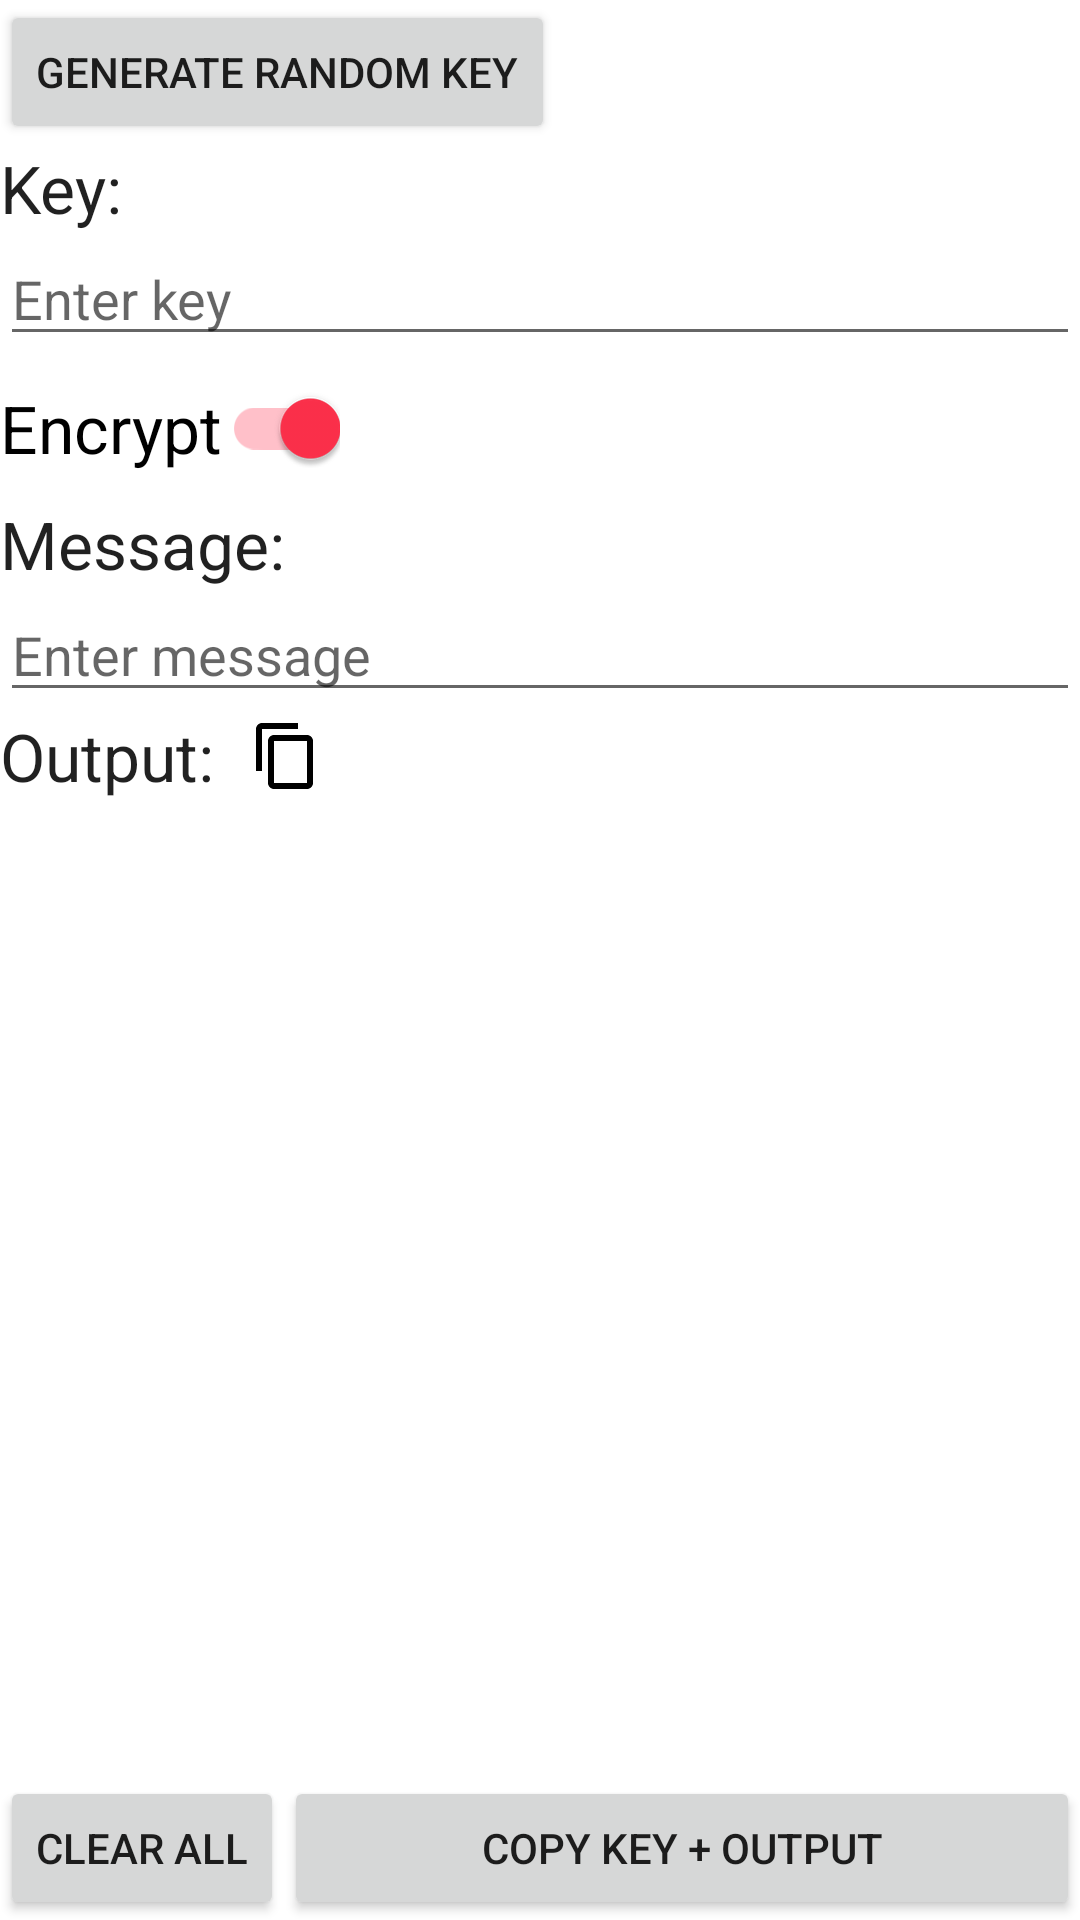

This screen was rendered from an Android layout file. Write that file and the resources it references.
<!-- AndroidManifest.xml: application theme Theme.GameBox -->
<!-- res/layout/activity_substitution_cipher.xml -->
<?xml version="1.0" encoding="utf-8"?>
<androidx.constraintlayout.widget.ConstraintLayout xmlns:android="http://schemas.android.com/apk/res/android"
    xmlns:app="http://schemas.android.com/apk/res-auto"
    xmlns:tools="http://schemas.android.com/tools"
    android:layout_width="match_parent"
    android:layout_height="match_parent"
    tools:context=".ui.tools.encryption.SubstitutionCipherActivity">

    <TextView
        android:id="@+id/key_text_view"
        android:layout_width="wrap_content"
        android:layout_height="wrap_content"
        android:layout_marginStart="@dimen/activity_horizontal_margin"
        android:layout_marginTop="@dimen/activity_vertical_margin"
        android:text="@string/key_colon"
        android:textAppearance="@style/TextAppearance.AppCompat.Large"
        app:layout_constraintStart_toStartOf="parent"
        app:layout_constraintTop_toBottomOf="@+id/random_key" />

    <EditText
        android:id="@+id/key_input"
        android:layout_width="0dp"
        android:layout_height="wrap_content"
        android:layout_marginStart="@dimen/activity_horizontal_margin"
        android:layout_marginTop="@dimen/activity_vertical_margin"
        android:layout_marginEnd="@dimen/activity_horizontal_margin"
        android:ems="10"
        android:hint="@string/enter_key"
        android:importantForAutofill="no"
        android:inputType="text"
        app:layout_constraintEnd_toEndOf="parent"
        app:layout_constraintStart_toStartOf="parent"
        app:layout_constraintTop_toBottomOf="@+id/key_text_view" />

    <androidx.appcompat.widget.SwitchCompat
        android:id="@+id/encrypt_switch"
        android:layout_width="wrap_content"
        android:layout_height="wrap_content"
        android:layout_marginStart="@dimen/activity_horizontal_margin"
        android:layout_marginTop="@dimen/activity_vertical_margin"
        android:checked="true"
        android:text="@string/encrypt"
        android:textAppearance="@style/TextAppearance.AppCompat.Large"
        app:layout_constraintStart_toStartOf="parent"
        app:layout_constraintTop_toBottomOf="@+id/key_input" />

    <TextView
        android:id="@+id/message_text_view"
        android:layout_width="wrap_content"
        android:layout_height="wrap_content"
        android:layout_marginStart="@dimen/activity_horizontal_margin"
        android:layout_marginTop="@dimen/activity_vertical_margin"
        android:text="@string/message_colon"
        android:textAppearance="@style/TextAppearance.AppCompat.Large"
        app:layout_constraintStart_toStartOf="parent"
        app:layout_constraintTop_toBottomOf="@+id/encrypt_switch" />

    <EditText
        android:id="@+id/message_input"
        android:layout_width="0dp"
        android:layout_height="wrap_content"
        android:layout_marginStart="@dimen/activity_horizontal_margin"
        android:layout_marginTop="@dimen/activity_vertical_margin"
        android:layout_marginEnd="@dimen/activity_horizontal_margin"
        android:ems="10"
        android:hint="@string/enter_message"
        android:importantForAutofill="no"
        android:inputType="text"
        app:layout_constraintEnd_toEndOf="parent"
        app:layout_constraintStart_toStartOf="parent"
        app:layout_constraintTop_toBottomOf="@+id/message_text_view" />

    <TextView
        android:id="@+id/output_text_view"
        android:layout_width="wrap_content"
        android:layout_height="wrap_content"
        android:layout_marginStart="@dimen/activity_horizontal_margin"
        android:layout_marginTop="@dimen/activity_vertical_margin"
        android:text="@string/output_colon"
        android:textAppearance="@style/TextAppearance.AppCompat.Large"
        app:layout_constraintStart_toStartOf="parent"
        app:layout_constraintTop_toBottomOf="@+id/message_input" />

    <TextView
        android:id="@+id/encrypted_message_text_view"
        android:layout_width="0dp"
        android:layout_height="wrap_content"
        android:layout_marginStart="@dimen/activity_horizontal_margin"
        android:layout_marginTop="@dimen/activity_vertical_margin"
        android:layout_marginEnd="@dimen/activity_horizontal_margin"
        android:textAppearance="@style/TextAppearance.AppCompat.Body1"
        app:layout_constraintEnd_toEndOf="parent"
        app:layout_constraintHorizontal_bias="0.0"
        app:layout_constraintStart_toStartOf="parent"
        app:layout_constraintTop_toBottomOf="@+id/output_text_view" />

    <ImageButton
        android:id="@+id/copy_output_button"
        android:layout_width="wrap_content"
        android:layout_height="wrap_content"
        android:layout_marginStart="@dimen/activity_horizontal_margin"
        android:backgroundTint="#00FFFFFF"
        android:contentDescription="@string/copy_output_only_content_description"
        android:tint="@color/opposite_of_theme"
        app:layout_constraintBottom_toBottomOf="@+id/output_text_view"
        app:layout_constraintStart_toEndOf="@+id/output_text_view"
        app:layout_constraintTop_toTopOf="@+id/output_text_view"
        app:srcCompat="?attr/actionModeCopyDrawable" />

    <Button
        android:id="@+id/clear_all_button"
        android:layout_width="wrap_content"
        android:layout_height="wrap_content"
        android:layout_marginStart="@dimen/activity_horizontal_margin"
        android:layout_marginBottom="@dimen/activity_vertical_margin"
        android:text="@string/clear_all"
        app:layout_constraintBottom_toBottomOf="parent"
        app:layout_constraintStart_toStartOf="parent" />

    <Button
        android:id="@+id/copy_key_output_button"
        android:layout_width="0dp"
        android:layout_height="wrap_content"
        android:layout_marginStart="@dimen/activity_horizontal_margin"
        android:layout_marginEnd="@dimen/activity_horizontal_margin"
        android:layout_marginBottom="@dimen/activity_vertical_margin"
        android:text="@string/copy_key_and_output"
        app:layout_constraintBottom_toBottomOf="parent"
        app:layout_constraintEnd_toEndOf="parent"
        app:layout_constraintHorizontal_bias="1.0"
        app:layout_constraintStart_toEndOf="@+id/clear_all_button" />

    <TextView
        android:id="@+id/key_error_message"
        android:layout_width="0dp"
        android:layout_height="wrap_content"
        android:layout_marginStart="@dimen/activity_horizontal_margin"
        android:layout_marginEnd="@dimen/activity_horizontal_margin"
        android:textColor="@android:color/holo_red_light"
        app:layout_constraintBottom_toBottomOf="@+id/key_text_view"
        app:layout_constraintEnd_toEndOf="parent"
        app:layout_constraintHorizontal_bias="0.0"
        app:layout_constraintStart_toEndOf="@+id/key_text_view"
        app:layout_constraintTop_toTopOf="@+id/key_text_view" />

    <Button
        android:id="@+id/random_key"
        android:layout_width="wrap_content"
        android:layout_height="wrap_content"
        android:layout_marginStart="@dimen/activity_horizontal_margin"
        android:layout_marginTop="@dimen/activity_vertical_margin"
        android:text="@string/generate_random_key"
        app:layout_constraintStart_toStartOf="parent"
        app:layout_constraintTop_toTopOf="parent" />

</androidx.constraintlayout.widget.ConstraintLayout>
<!-- resources referenced by this layout -->
<resources>
  <color name="opposite_of_theme">#000000</color>
  <string name="clear_all">Clear all</string>
  <string name="copy_key_and_output">Copy key + output</string>
  <string name="copy_output_only_content_description">Copy output only</string>
  <string name="encrypt">Encrypt</string>
  <string name="enter_key">Enter key</string>
  <string name="enter_message">Enter message</string>
  <string name="generate_random_key">Generate random key</string>
  <string name="key_colon">Key:</string>
  <string name="message_colon">Message:</string>
  <string name="output_colon">Output:</string>
  <style name="Theme.GameBox" parent="Theme.MaterialComponents.DayNight.DarkActionBar">
          
          <item name="colorPrimary">@color/green_felt</item>
          <item name="colorPrimaryVariant">@color/green_felt_dark</item>
          <item name="colorOnPrimary">@color/white</item>
          
          <item name="colorSecondary">@color/red_velvet_light</item>
          <item name="colorSecondaryVariant">@color/red_velvet</item>
          <item name="colorOnSecondary">@color/black</item>
          
          <item name="android:statusBarColor" tools:targetApi="l">?attr/colorPrimaryVariant</item>
          
          <item name="toolbarStyle">@style/Theme.GameBox.Toolbar</item>
      </style>
  <color name="green_felt">#247345</color>
  <color name="green_felt_dark">#1f613a</color>
  <color name="white">#FFFFFF</color>
  <color name="red_velvet_light">#FF304B</color>
  <color name="red_velvet">#B32134</color>
  <color name="black">#000000</color>
  <style name="Theme.GameBox.Toolbar" parent="Widget.AppCompat.Toolbar">
          <item name="android:background">?colorPrimary</item>
      </style>
</resources>
